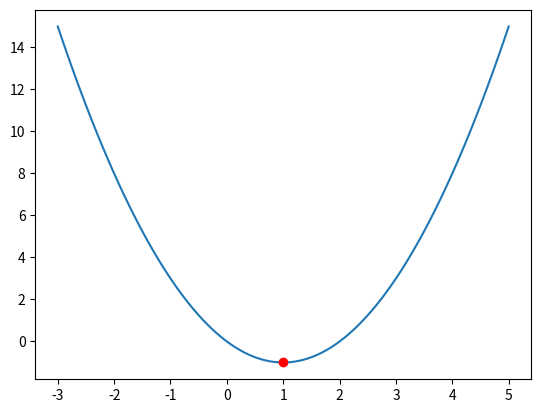

This chart was generated by the following Python code:
# [redacted]
# https://docs.scipy.org/doc/scipy/reference/generated/scipy.optimize.minimize.html

""" 

On trouve le minimum de la fonction objectif f(x)= x^2 - 2x , sans contraintes
puis ,  on dessine ce minimum avec matplotlib 

min(x) x^2 - 2x

info scipy : 
scipy.optimize.minimize (fun, x0, args = (), method = None, jac = None, hess = None, hessp = None, bounds = None, contraintes = (), tol = None, callback = None, options = Aucun) [source] ¶

Minimisation de la fonction scalaire d'une ou plusieurs variables.

"""

# Charger les libs
import numpy as np
import scipy.optimize as opt

# on lui indique la fonction objectif avec np.poly1d: 
# 1 x ^2 - 2 x

objective = np.poly1d([1.0,-2.0,0.0])

# Ca l'écrit dans un format compréhensible :
print(objective)

# Estimation initiale. Tableau d’éléments réels de taille (n,), où «n» est le nombre de variables indépendantes. (??)
x0 = 3.0

# On minimize afin de trouver la solution à l'objectif:
results = opt.minimize(objective,x0)

# On imprime la solution:
print("Solution: x=%f"%results.x)

# On dessine le minimum trouvé avec un point rouge :
import matplotlib.pylab as plt
x=np.linspace(-3,5,100)
plt.plot(x,objective(x))
plt.plot(results.x,objective(results.x),'ro')
plt.show()